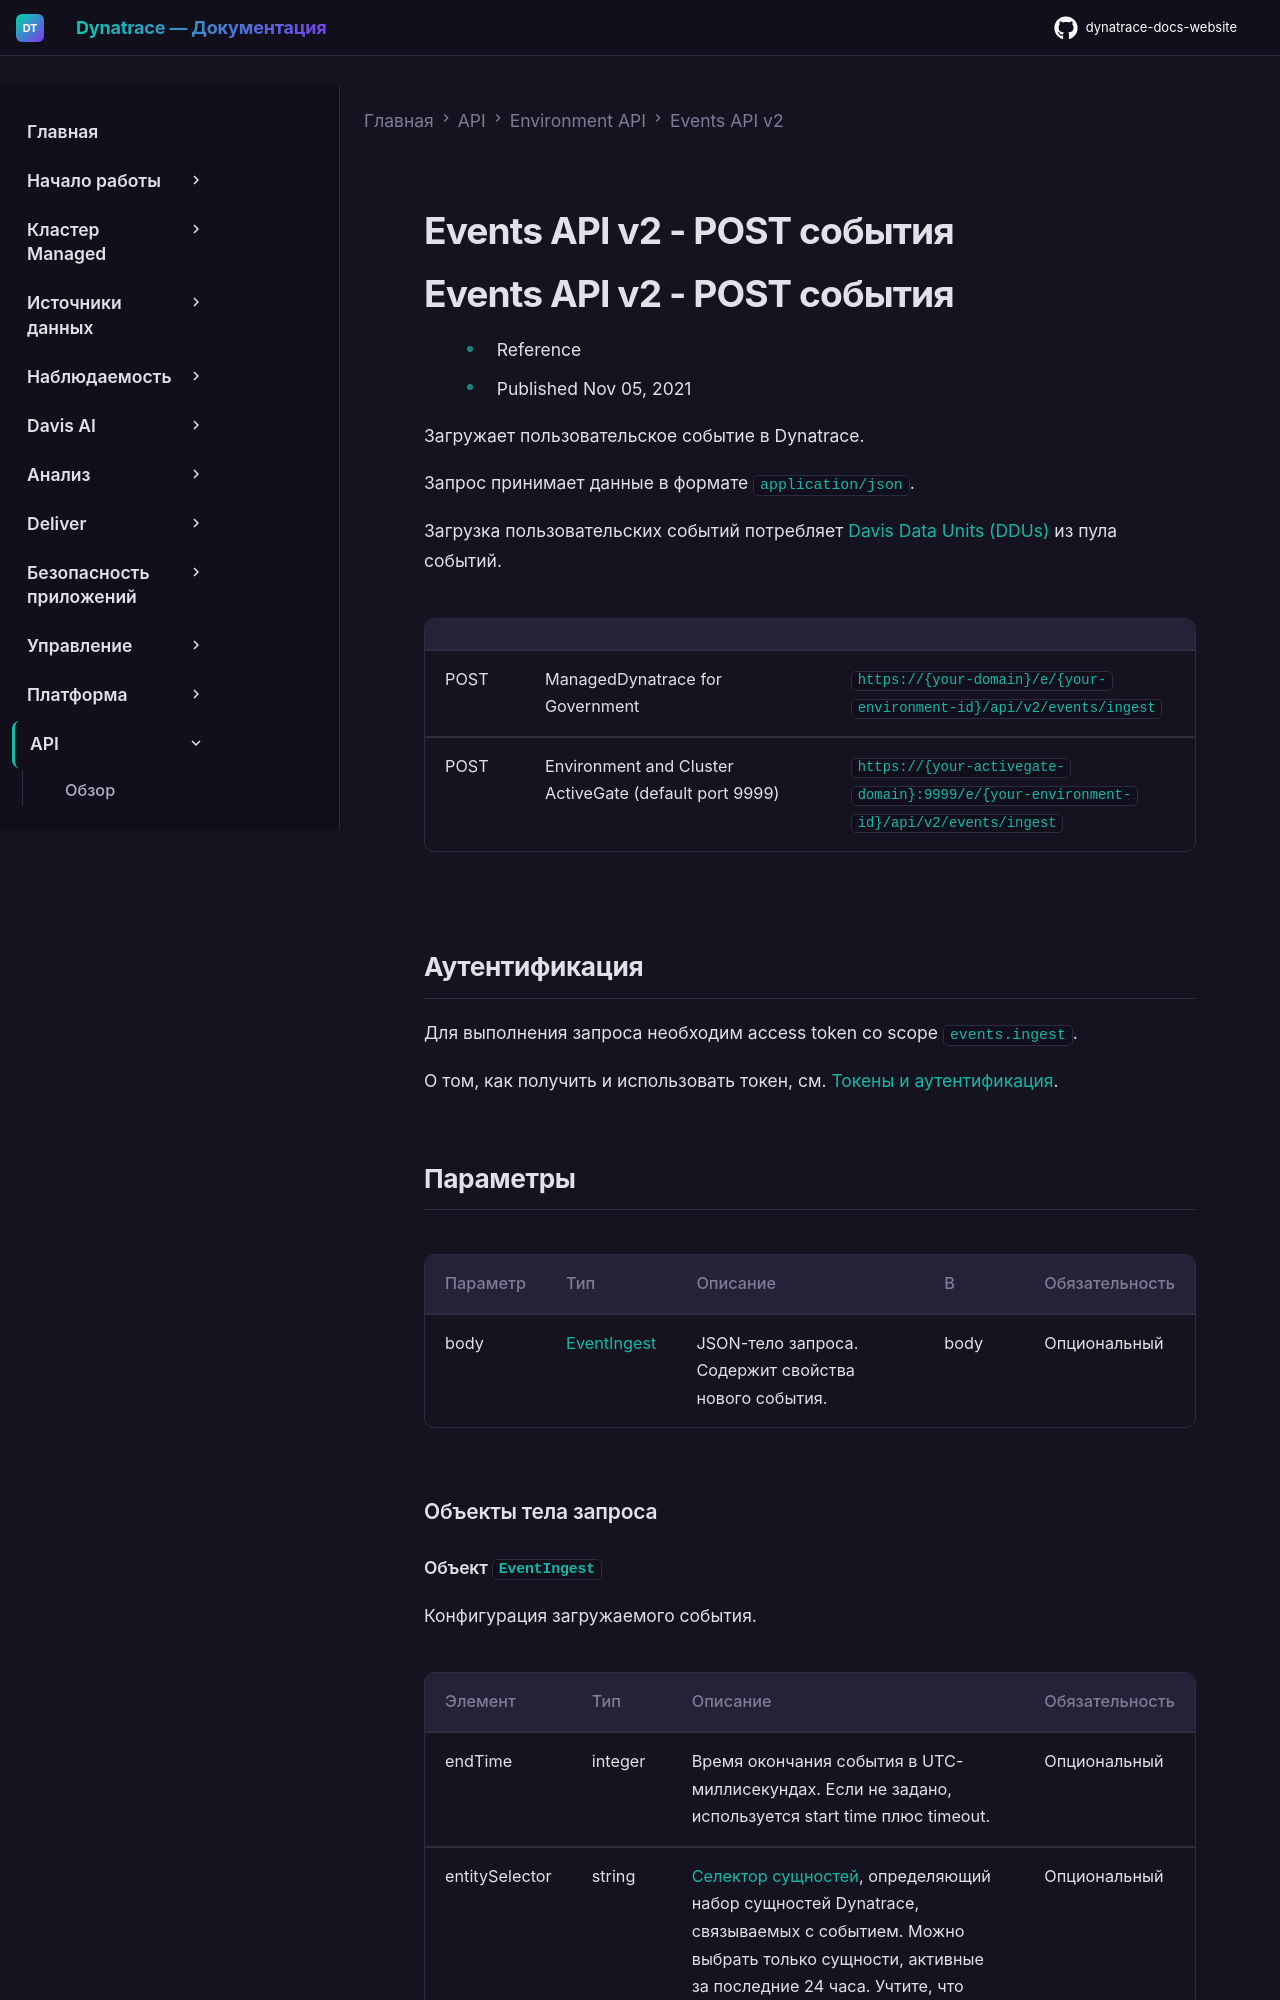

repository: Yerkebulan-Ardabayev/dynatrace-docs-website · page: managed-ru/dynatrace-api/environment-api/events-v2/post-event/index.html · generator: mkdocs

---
title: Events API v2 - POST события
source: https://docs.dynatrace.com/managed/dynatrace-api/environment-api/events-v2/post-event
scraped: 2026-05-12T11:11:48.386955
---

# Events API v2 - POST события

# Events API v2 - POST события

* Reference
* Published Nov 05, 2021

Загружает пользовательское событие в Dynatrace.

Запрос принимает данные в формате `application/json`.

Загрузка пользовательских событий потребляет [Davis Data Units (DDUs)](/managed/license/monitoring-consumption-classic/davis-data-units "Узнайте, как рассчитывается потребление мониторинга Dynatrace на основе Davis data units (DDU).") из пула событий.

|  |  |  |
| --- | --- | --- |
| POST | ManagedDynatrace for Government | `https://{your-domain}/e/{your-environment-id}/api/v2/events/ingest` |
| POST | Environment and Cluster ActiveGate (default port 9999) | `https://{your-activegate-domain}:9999/e/{your-environment-id}/api/v2/events/ingest` |
